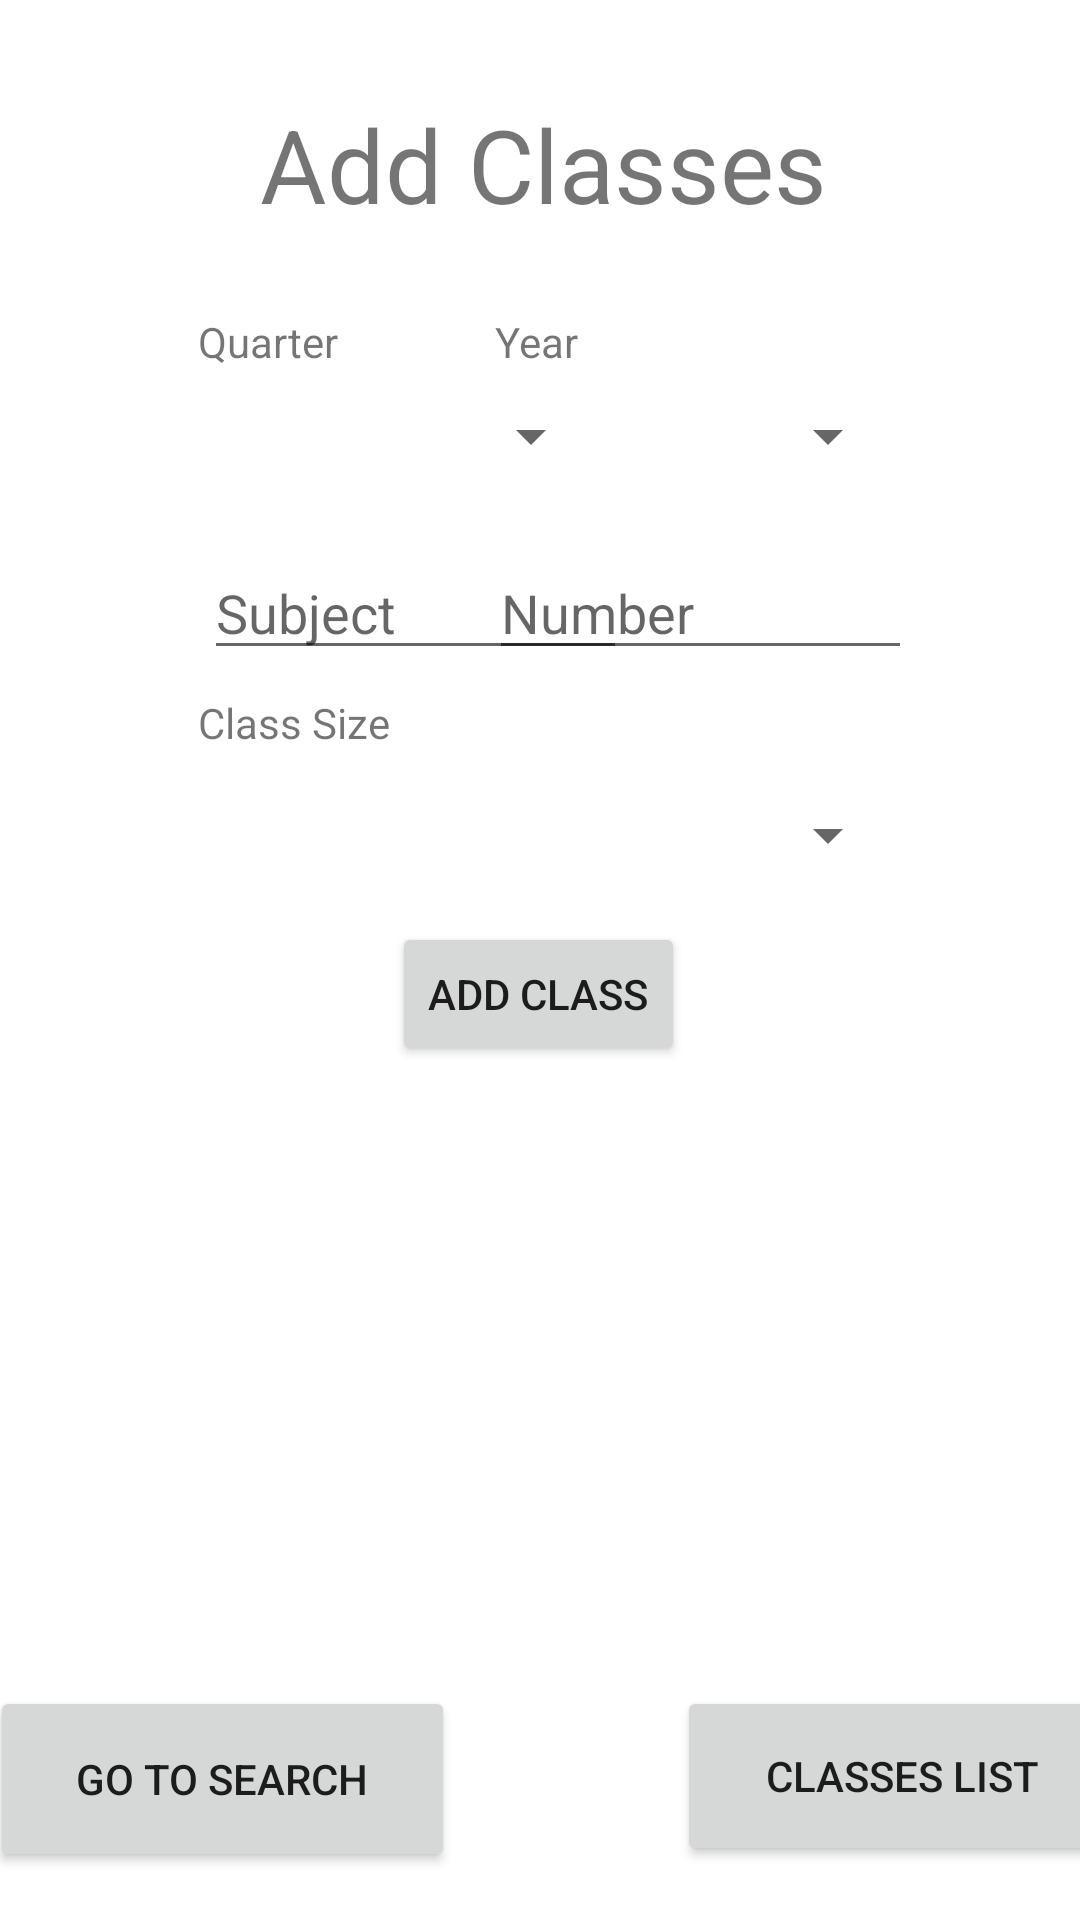

Here is an Android app screen rendered from its layout file. Give the layout XML and the strings, colors and styles it references.
<!-- AndroidManifest.xml: application theme Theme.BirdsOfFeather -->
<!-- res/layout/activity_add_class.xml -->
<?xml version="1.0" encoding="utf-8"?>
<androidx.constraintlayout.widget.ConstraintLayout xmlns:android="http://schemas.android.com/apk/res/android"
    xmlns:app="http://schemas.android.com/apk/res-auto"
    xmlns:tools="http://schemas.android.com/tools"
    android:layout_width="match_parent"
    android:layout_height="match_parent"
    tools:context=".AddClassActivity">

    <Spinner
        android:id="@+id/YearDropDown"
        android:layout_width="141dp"
        android:layout_height="36dp"
        android:layout_marginTop="50dp"
        android:layout_marginEnd="60dp"
        android:spinnerMode="dropdown"
        app:layout_constraintEnd_toEndOf="parent"
        app:layout_constraintTop_toBottomOf="@+id/textView2" />

    <Spinner
        android:id="@+id/QuarterDropDown"
        android:layout_width="141dp"
        android:layout_height="36dp"
        android:layout_marginStart="60dp"
        android:layout_marginTop="50dp"
        android:spinnerMode="dropdown"
        app:layout_constraintStart_toStartOf="parent"
        app:layout_constraintTop_toBottomOf="@+id/textView2" />

    <TextView
        android:id="@+id/textView2"
        android:layout_width="wrap_content"
        android:layout_height="wrap_content"
        android:layout_marginTop="32dp"
        android:text="Add Classes"
        android:textSize="34sp"
        app:layout_constraintEnd_toEndOf="parent"
        app:layout_constraintHorizontal_bias="0.506"
        app:layout_constraintStart_toStartOf="parent"
        app:layout_constraintTop_toTopOf="parent" />

    <TextView
        android:id="@+id/textView"
        android:layout_width="wrap_content"
        android:layout_height="wrap_content"
        android:layout_marginStart="6dp"
        android:layout_marginBottom="4dp"
        android:text="Year"
        app:layout_constraintBottom_toTopOf="@+id/YearDropDown"
        app:layout_constraintStart_toStartOf="@+id/YearDropDown" />

    <TextView
        android:id="@+id/textView3"
        android:layout_width="wrap_content"
        android:layout_height="wrap_content"
        android:layout_marginStart="6dp"
        android:layout_marginBottom="4dp"
        android:text="Quarter"
        app:layout_constraintBottom_toTopOf="@+id/QuarterDropDown"
        app:layout_constraintStart_toStartOf="@+id/QuarterDropDown" />

    <EditText
        android:id="@+id/editSubject"
        android:layout_width="141dp"
        android:layout_height="40dp"
        android:layout_marginStart="8dp"
        android:layout_marginTop="20dp"
        android:ems="10"
        android:hint="Subject"
        android:inputType="textPersonName"
        app:layout_constraintStart_toStartOf="@+id/QuarterDropDown"
        app:layout_constraintTop_toBottomOf="@+id/QuarterDropDown" />

    <EditText
        android:id="@+id/editCourse"
        android:layout_width="141dp"
        android:layout_height="40dp"
        android:layout_marginStart="4dp"
        android:layout_marginTop="20dp"
        android:ems="10"
        android:hint="Number"
        android:inputType="textPersonName"
        app:layout_constraintStart_toStartOf="@+id/YearDropDown"
        app:layout_constraintTop_toBottomOf="@+id/QuarterDropDown" />

    <Button
        android:id="@+id/AddClassButton"
        android:layout_width="wrap_content"
        android:layout_height="wrap_content"
        android:layout_marginTop="11dp"
        android:onClick="addClassOnClicked"
        android:text="Add Class"
        app:layout_constraintEnd_toEndOf="parent"
        app:layout_constraintHorizontal_bias="0.498"
        app:layout_constraintStart_toStartOf="parent"
        app:layout_constraintTop_toBottomOf="@+id/ClassSizeDropDown" />

    <Button
        android:id="@+id/DoneButton"
        android:layout_width="155dp"
        android:layout_height="62dp"
        android:layout_marginStart="68dp"
        android:layout_marginTop="29dp"
        android:layout_marginEnd="37dp"
        android:layout_marginBottom="16dp"
        android:onClick="doneonClick"
        android:text="Go to Search"
        app:layout_constraintBottom_toBottomOf="parent"
        app:layout_constraintEnd_toStartOf="@+id/ClassList"
        app:layout_constraintStart_toStartOf="parent"
        app:layout_constraintTop_toBottomOf="@+id/classScrollView" />

    <androidx.core.widget.NestedScrollView
        android:id="@+id/classScrollView"
        android:layout_width="0dp"
        android:layout_height="0dp"
        android:layout_marginTop="20dp"
        android:layout_marginBottom="30dp"
        app:layout_constraintBottom_toTopOf="@+id/DoneButton"
        app:layout_constraintEnd_toEndOf="@+id/editCourse"
        app:layout_constraintHorizontal_bias="0.0"
        app:layout_constraintStart_toStartOf="@+id/editSubject"
        app:layout_constraintTop_toBottomOf="@+id/AddClassButton">

        <LinearLayout
            android:layout_width="match_parent"
            android:layout_height="wrap_content"
            android:orientation="vertical">

            <androidx.recyclerview.widget.RecyclerView
                android:id="@+id/classesRecyclerView"
                android:layout_width="match_parent"
                android:layout_height="wrap_content"
                android:overScrollMode="never" />

        </LinearLayout>
    </androidx.core.widget.NestedScrollView>

    <Spinner
        android:id="@+id/ClassSizeDropDown"
        android:layout_width="0dp"
        android:layout_height="36dp"
        android:layout_marginTop="10dp"
        app:layout_constraintEnd_toEndOf="@+id/YearDropDown"
        app:layout_constraintHorizontal_bias="0.0"
        app:layout_constraintStart_toStartOf="@+id/QuarterDropDown"
        app:layout_constraintTop_toBottomOf="@+id/textView6" />

    <TextView
        android:id="@+id/textView6"
        android:layout_width="wrap_content"
        android:layout_height="wrap_content"
        android:layout_marginTop="8dp"
        android:text="Class Size"
        app:layout_constraintStart_toStartOf="@+id/textView3"
        app:layout_constraintTop_toBottomOf="@+id/editSubject" />

    <Button
        android:id="@+id/ClassList"
        android:layout_width="150dp"
        android:layout_height="60dp"
        android:layout_marginStart="37dp"
        android:layout_marginTop="59dp"
        android:layout_marginEnd="56dp"
        android:layout_marginBottom="16dp"
        android:onClick="classListOnClick"
        android:text="Classes List"
        app:layout_constraintBottom_toBottomOf="parent"
        app:layout_constraintEnd_toEndOf="parent"
        app:layout_constraintStart_toEndOf="@+id/DoneButton"
        app:layout_constraintTop_toBottomOf="@+id/classScrollView"
        app:layout_constraintVertical_bias="0.0" />

</androidx.constraintlayout.widget.ConstraintLayout>
<!-- resources referenced by this layout -->
<resources>
  <style name="Theme.BirdsOfFeather" parent="Theme.MaterialComponents.DayNight.DarkActionBar">
          
          <item name="colorPrimary">@color/purple_500</item>
          <item name="colorPrimaryVariant">@color/purple_700</item>
          <item name="colorOnPrimary">@color/white</item>
          
          <item name="colorSecondary">@color/teal_200</item>
          <item name="colorSecondaryVariant">@color/teal_700</item>
          <item name="colorOnSecondary">@color/black</item>
          
          <item name="android:statusBarColor" tools:targetApi="l">?attr/colorPrimaryVariant</item>
          
      </style>
  <!-- not gathered from this repository: default colours our renderer supplied (Android Studio template values) -->
  <color name="purple_500">#FF6200EE</color>
  <color name="purple_700">#FF3700B3</color>
  <color name="teal_200">#FF03DAC5</color>
  <color name="teal_700">#FF018786</color>
  <color name="black">#FF000000</color>
  <color name="white">#FFFFFFFF</color>
</resources>
